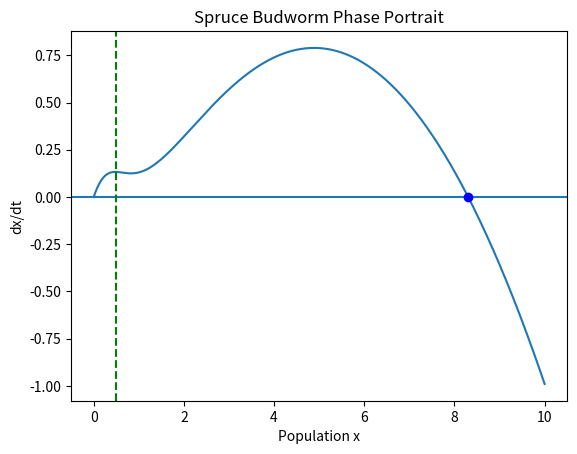
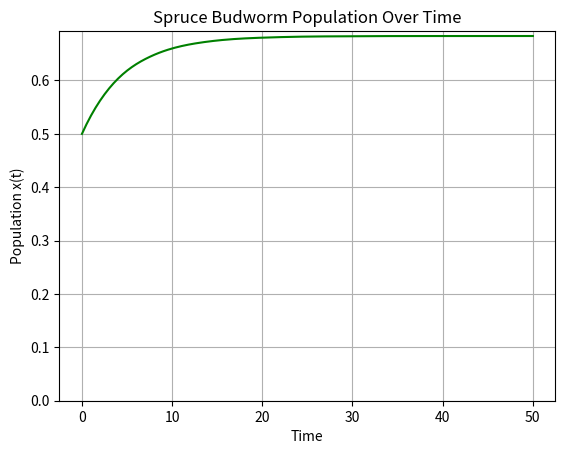

Reproduce these figures in Python, in order.
import numpy as np
import matplotlib.pyplot as plt
from scipy.integrate import solve_ivp

def spruce_budworm( t : float , x : float , r : float = 0.5 , k : float = 10)->float:
    """
    Spruce budworm model:
        dx/dt = r*x*(1 - x/k) - x^2/(1 + x^2)
    Parameters
    ----------
    t : float
        Time (not used, but required by ODE solvers).
    x : float
        Current budworm population.
    r : float
        Intrinsic growth rate.
    k : float
        Carrying capacity.
    Returns
    -------
    float
        Rate of change dx/dt.
    """
    dxdt = r * x * (1 - x / k) - (x**2) / (1 + x**2)
    return dxdt



def plot_spruce_budworm_rate(x_t: float, r: float = 0.5, k: float = 10.0) -> None:
    """
    Plots dx/dt as a function of x for the spruce budworm model.
    Shows equilibrium points and their stability.
    """

    # 1) Create population values from 0 to k
    x_values = np.linspace(0, k, 1000)

    # 2) Compute dx/dt for each x value
    dxdt_values = []
    for x in x_values:
        dxdt = spruce_budworm(0.0, x, r, k)
        dxdt_values.append(dxdt)

    # 3) Plot dx/dt vs x
    plt.figure()
    plt.plot(x_values, dxdt_values)
    plt.axhline(0)  # horizontal line at dx/dt = 0

    # 4) Find equilibrium points by checking sign changes
    for i in range(len(x_values) - 1):
        f_left = dxdt_values[i]
        f_right = dxdt_values[i + 1]

        # Check if dx/dt changes sign
        if f_left * f_right < 0:
            # Approximate equilibrium location
            x_star = (x_values[i] + x_values[i + 1]) / 2

            # 5) Determine stability
            if f_left > 0 and f_right < 0:
                # Stable equilibrium
                plt.plot(x_star, 0, "bo")  # blue dot
            elif f_left < 0 and f_right > 0:
                # Unstable equilibrium
                plt.plot(x_star, 0, "ro")  # red dot

    # 6) Mark current population
    plt.axvline(x_t, linestyle="--", color="green")

    # 7) Labels and title
    plt.xlabel("Population x")
    plt.ylabel("dx/dt")
    plt.title("Spruce Budworm Phase Portrait")

    plt.show()



def evolve_spruce_budworm(
    t: np.ndarray,
    x: np.ndarray,
    r: float = 0.5,
    k: float = 10.0,
    t_eval: float = 10.0,
    n_points: int = 200
) -> tuple[np.ndarray, np.ndarray]:
    """
    Evolve the spruce budworm system forward in time and append results.

    Parameters
    ----------
    t : np.ndarray
        Existing time array (must have at least one element).
    x : np.ndarray
        Existing population array (same length as t, must have at least one element).
    r : float, default=0.5
        Intrinsic growth rate.
    k : float, default=10.0
        Carrying capacity.
    t_eval : float, default=10.0
        Duration to evolve forward from the last time point.
    n_points : int, default=200
        Number of time points to evaluate inside the new interval.

    Returns
    -------
    (np.ndarray, np.ndarray)
        Updated (t, x) arrays with the new solution appended.
    """

    # 1) Time span: start at last time, end at last time + duration
    t_start = t[-1]
    t_end = t[-1] + t_eval
    t_span = (t_start, t_end)

    # 2) Create evaluation points inside [t_start, t_end]
    t_eval_points = np.linspace(t_start, t_end, n_points)

    # 3) Solve the ODE starting from the last population value
    solution = solve_ivp(
        fun=spruce_budworm,
        t_span=t_span,
        y0=[x[-1]],
        t_eval=t_eval_points,
        args=(r, k),
        method="RK45"
    )

    # 4) Extract new results
    t_new = solution.t
    x_new = solution.y[0]

    # 5) Avoid duplicating the first point (it equals the last point of old arrays)
    #    We append from index 1 onward.
    t_appended = np.concatenate([t, t_new[1:]])
    x_appended = np.concatenate([x, x_new[1:]])

    # 6) Ensure population is never negative
    x_appended = np.clip(x_appended, 0.0, None)

    return t_appended, x_appended




def plot_spruce_budworm(t: np.ndarray, x: np.ndarray):
    """
    Plot the spruce budworm population over time.

    Parameters
    ----------
    t : np.ndarray
        Time array.
    x : np.ndarray
        Population array.

    Returns
    -------
    fig, ax
        Matplotlib figure and axes objects.
    """

    # Create figure and axes
    fig, ax = plt.subplots()

    # Plot population trajectory (green line)
    ax.plot(t, x, color="green")

    # Labels and title
    ax.set_xlabel("Time")
    ax.set_ylabel("Population x(t)")
    ax.set_title("Spruce Budworm Population Over Time")

    # Ensure population axis starts at 0
    ax.set_ylim(bottom=0)

    # Add grid
    ax.grid(True)

    return fig, ax


# Initial condition
t = np.array([0.0])
x = np.array([0.5])

plot_spruce_budworm_rate(x_t=x[-1], r=0.7, k=10.0)


# Evolve the system forward in time
t, x = evolve_spruce_budworm(t, x, r=0.5, k=10.0, t_eval=50.0)

# NOW plot the time series
fig, ax = plot_spruce_budworm(t, x)
plt.show()

